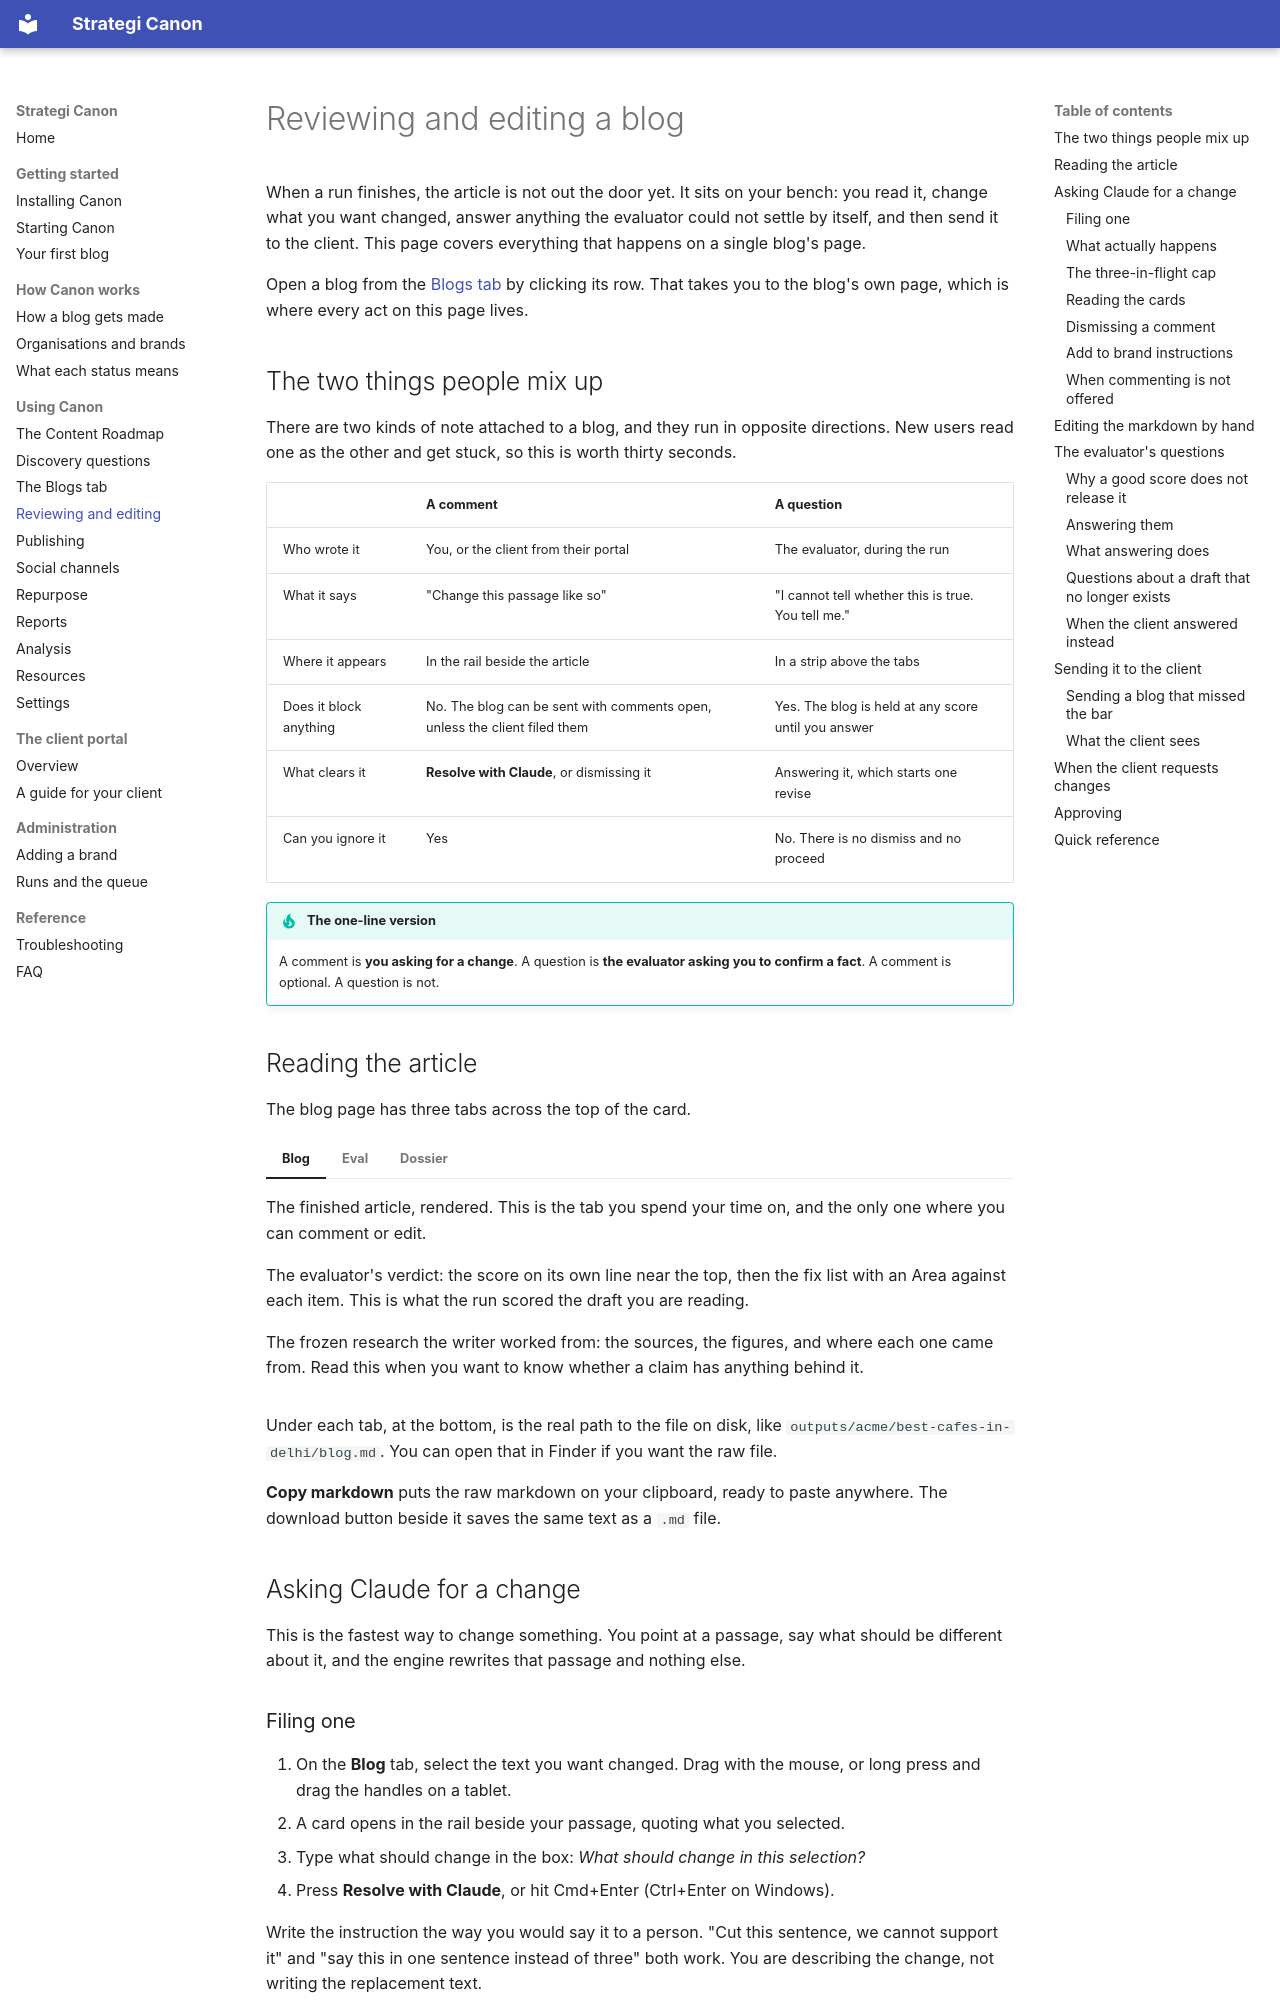

repository: Strategi-GEO/Canon · page: guide/reviewing/index.html · generator: mkdocs

# Reviewing and editing a blog

When a run finishes, the article is not out the door yet. It sits on your bench: you read it, change what you want changed, answer anything the evaluator could not settle by itself, and then send it to the client. This page covers everything that happens on a single blog's page.

Open a blog from the [Blogs tab](blogs.md) by clicking its row. That takes you to the blog's own page, which is where every act on this page lives.

## The two things people mix up

There are two kinds of note attached to a blog, and they run in opposite directions. New users read one as the other and get stuck, so this is worth thirty seconds.

| | A **comment** | A **question** |
|---|---|---|
| Who wrote it | You, or the client from their portal | The evaluator, during the run |
| What it says | "Change this passage like so" | "I cannot tell whether this is true. You tell me." |
| Where it appears | In the rail beside the article | In a strip above the tabs |
| Does it block anything | No. The blog can be sent with comments open, unless the client filed them | Yes. The blog is held at any score until you answer |
| What clears it | **Resolve with Claude**, or dismissing it | Answering it, which starts one revise |
| Can you ignore it | Yes | No. There is no dismiss and no proceed |

!!! tip "The one-line version"
    A comment is **you asking for a change**. A question is **the evaluator asking you to confirm a fact**. A comment is optional. A question is not.

## Reading the article

The blog page has three tabs across the top of the card.

=== "Blog"

    The finished article, rendered. This is the tab you spend your time on, and the only one where you can comment or edit.

=== "Eval"

    The evaluator's verdict: the score on its own line near the top, then the fix list with an Area against each item. This is what the run scored the draft you are reading.

=== "Dossier"

    The frozen research the writer worked from: the sources, the figures, and where each one came from. Read this when you want to know whether a claim has anything behind it.

Under each tab, at the bottom, is the real path to the file on disk, like `outputs/acme/best-cafes-in-delhi/blog.md`. You can open that in Finder if you want the raw file.

**Copy markdown** puts the raw markdown on your clipboard, ready to paste anywhere. The download button beside it saves the same text as a `.md` file.

## Asking Claude for a change

This is the fastest way to change something. You point at a passage, say what should be different about it, and the engine rewrites that passage and nothing else.

### Filing one

1. On the **Blog** tab, select the text you want changed. Drag with the mouse, or long press and drag the handles on a tablet.
2. A card opens in the rail beside your passage, quoting what you selected.
3. Type what should change in the box: *What should change in this selection?*
4. Press **Resolve with Claude**, or hit Cmd+Enter (Ctrl+Enter on Windows).

Write the instruction the way you would say it to a person. "Cut this sentence, we cannot support it" and "say this in one sentence instead of three" both work. You are describing the change, not writing the replacement text.

!!! note "Your typing is safe from a stray click"
    Once you have started typing, the card stays on its passage. Clicking elsewhere in the article does not move it or wipe what you wrote. **Cancel**, the Escape key, or a successful send is what clears it.
